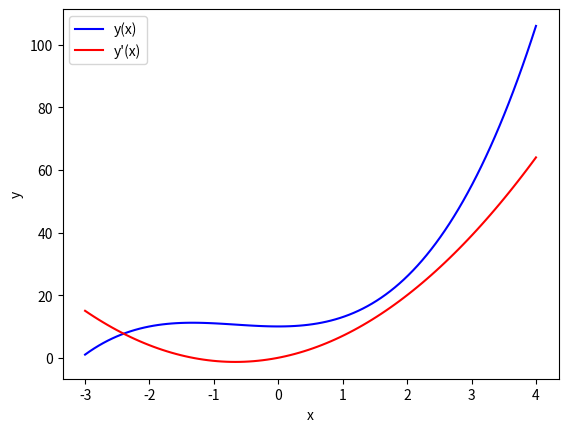

Source code (Python):
import numpy as np
import matplotlib.pyplot as plt


x = np.linspace(-3, 4, 100)
y1 = x ** 3 + 2 * x ** 2 + 10
y2 = 3 * x ** 2 + 4 * x

fig, ax = plt.subplots()
ax.plot(x, y1, color = "blue", label = "y(x)")
ax.plot(x, y2, color = "red", label = "y'(x)")

ax.set_xlabel("x")
ax.set_ylabel("y")
ax.legend()

plt.show()
